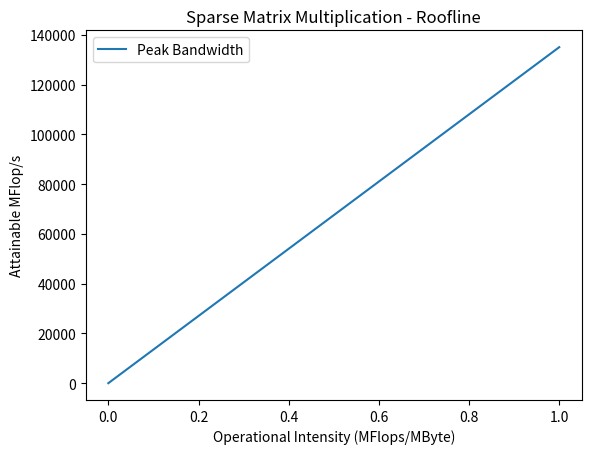

Generate this figure with matplotlib:
#!/usr/bin/python3
import sys
import numpy as np
import matplotlib.pyplot as plt

def parse_file(f):
    print('Parsing',f)
    with open(f) as data_file:
        data = data_file.readlines()

    res = []
    i = 0
    while i < len(data):
        if data[i].split()[0] == 'Rate':
            res += [quick_fix(data[i].strip().split(' ')[2])]
        i+=1

    print(res)
    return res

def quick_fix(num_str):
    if num_str[-1] == ',':
        return float(num_str[0:-1:1])
    else:
        return float(num_str)


# Takes a list of times and calculates speedup
# speedup = t1/tn
def get_speedup(res):
    i = 0
    t1 = res[0]
    while i < len(res):
        res[i] = t1/res[i]
        i += 1

def get_Gb(results):
    i = 0
    while i < len(results):
        res[i] = res[i] / 1000
        i += 1

def abline(slope, intercept):
    axes = plt.gca()
    x_vals = np.array(axes.get_xlim())
    y_vals = intercept + slope * x_vals
    return x_vals, y_vals

def flops_per_byte(res):
    flby = []
    for r in res:
        flby += [r/8187]
    return flby

if __name__ == '__main__':
    labels = []
    all_results = []
    i = 1
    while i < len(sys.argv):
        labels += [sys.argv[i].split('.')[0]]
        all_results += [parse_file(sys.argv[i])]
        i += 1

    for res in all_results:
        get_speedup(res)

    x_axis = [1,2] + list(range(4,37,4))
    j = 0
    fig, ax = plt.subplots()
    while j < len(all_results):
        my_y = flops_per_byte(all_results[j])
        ax.plot(my_y, all_results[j], label=labels[j], marker='.')
        j += 1
    peak_band_x, peak_band_y = abline(135106, 0)
    ax.plot(peak_band_x, peak_band_y, label="Peak Bandwidth")
    t = 'Sparse Matrix Multiplication - Roofline'
    ax.set(xlabel='Operational Intensity (MFlops/MByte)', ylabel='Attainable MFlop/s',title=t)
    #ax.set_xticks(x_axis)
    #ax.set_xticklabels(x_axis)
    ax.legend()
    fig.savefig('roofline.png')
